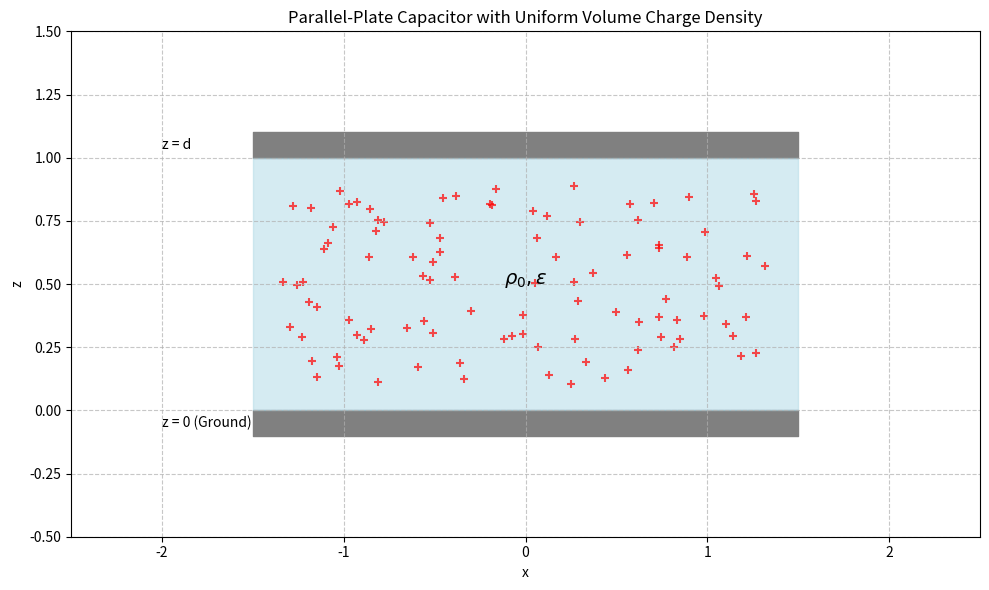

The matplotlib source for this figure:
import numpy as np
import matplotlib.pyplot as plt

# Parameters
d = 1.0  # plate separation in arbitrary units

# Create figure
fig, ax = plt.subplots(figsize=(10, 6))

# Draw the capacitor plates
plate_width = 3.0
plate_thickness = 0.1

# Bottom plate at z=0
ax.fill_between([-plate_width/2, plate_width/2], 0, -plate_thickness, color='gray')
# Top plate at z=d
ax.fill_between([-plate_width/2, plate_width/2], d, d+plate_thickness, color='gray')

# Fill the region between plates with a different color to represent the material
ax.fill_between([-plate_width/2, plate_width/2], 0, d, color='lightblue', alpha=0.5)

# Add charge density representation (small + symbols scattered in the material)
np.random.seed(42)
num_charges = 100
x_charges = np.random.uniform(-plate_width/2*0.9, plate_width/2*0.9, num_charges)
z_charges = np.random.uniform(0.1, d*0.9, num_charges)

ax.scatter(x_charges, z_charges, marker='+', color='red', s=30, alpha=0.7)

# Add labels and annotations
ax.text(-plate_width/2-0.5, -plate_thickness/2, 'z = 0 (Ground)', verticalalignment='center')
ax.text(-plate_width/2-0.5, d+plate_thickness/2, 'z = d', verticalalignment='center')
ax.text(0, d/2, r'$\rho_0, \epsilon$', fontsize=14, horizontalalignment='center')

# Set axis limits and labels
ax.set_xlim(-plate_width/2-1, plate_width/2+1)
ax.set_ylim(-0.5, d+0.5)
ax.set_xlabel('x')
ax.set_ylabel('z')
ax.set_title('Parallel-Plate Capacitor with Uniform Volume Charge Density')

# Add grid and show plot
ax.grid(True, linestyle='--', alpha=0.7)
plt.tight_layout()
plt.show()
